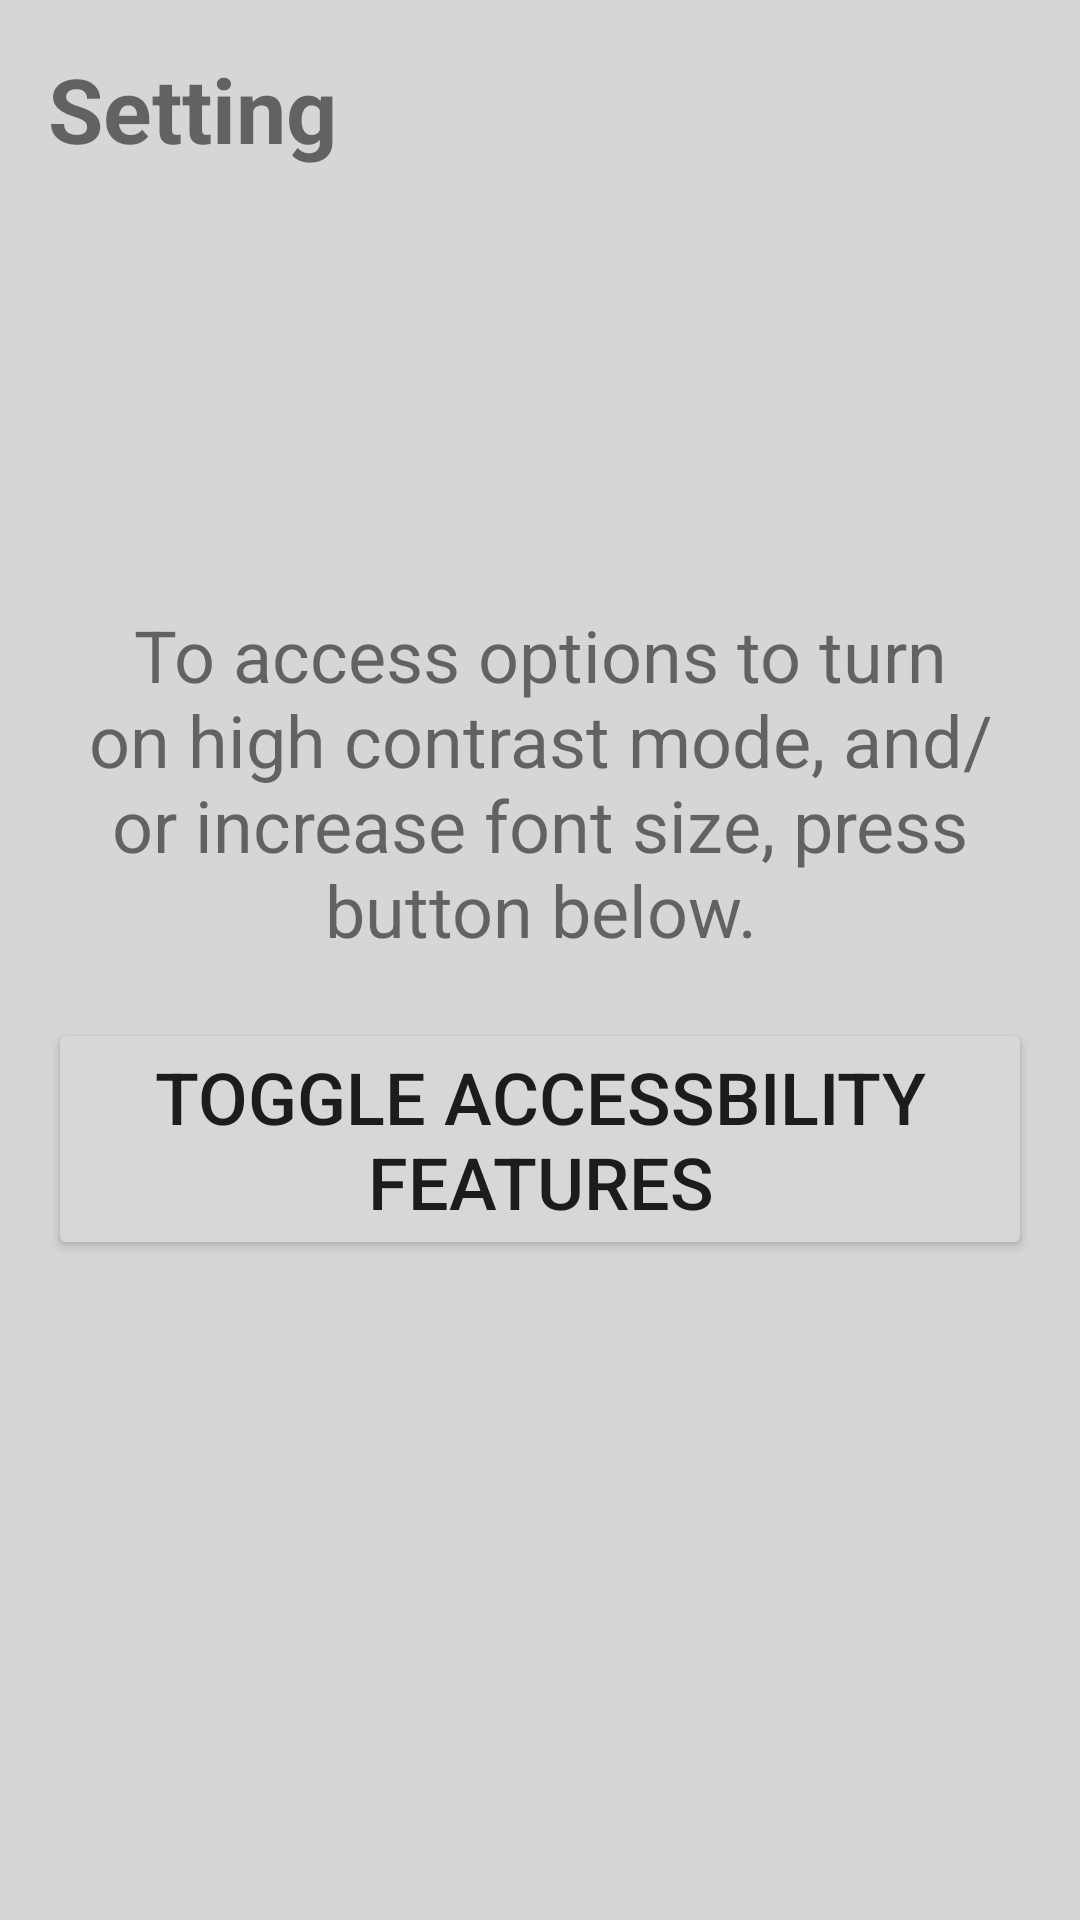

This screen was rendered from an Android layout file. Write that file and the resources it references.
<!-- AndroidManifest.xml: activity theme hi -->
<!-- res/layout/activity_settings.xml -->
<?xml version="1.0" encoding="utf-8"?>
<RelativeLayout xmlns:android="http://schemas.android.com/apk/res/android"
    xmlns:tools="http://schemas.android.com/tools"
    android:id="@+id/accessibilityButton"
    android:layout_width="match_parent"
    android:layout_height="match_parent"
    android:paddingBottom="@dimen/paddingBottom"
    android:paddingLeft="@dimen/paddingLeft"
    android:paddingRight="@dimen/paddingRight"
    android:paddingTop="@dimen/paddingTop"
    tools:context="com.cs321.group7.worksmart.SettingsActivity">

    <RelativeLayout
        android:layout_width="match_parent"
        android:layout_height="match_parent"
        android:layout_alignParentLeft="true"
        android:layout_alignParentStart="true"
        android:layout_alignParentTop="true">

        <TextView
            android:id="@+id/textView4"
            android:layout_width="wrap_content"
            android:layout_height="wrap_content"
            android:layout_above="@+id/btnAccessibility"
            android:layout_alignParentLeft="true"
            android:layout_alignParentStart="true"
            android:layout_marginBottom="20dp"
            android:text="To access options to turn on high contrast mode, and/or increase font size, press button below."
            android:textAlignment="center"
            android:textSize="24sp" />

        <TextView
            android:id="@+id/textView2"
            android:layout_width="wrap_content"
            android:layout_height="wrap_content"
            android:layout_alignParentLeft="true"
            android:layout_alignParentStart="true"
            android:layout_alignParentTop="true"
            android:text="Setting"
            android:textSize="30sp"
            android:textStyle="bold" />

        <Button
            android:id="@+id/btnAccessibility"
            android:layout_width="wrap_content"
            android:layout_height="wrap_content"
            android:layout_alignParentBottom="true"
            android:layout_alignParentLeft="true"
            android:layout_alignParentStart="true"
            android:layout_marginBottom="204dp"
            android:text="Toggle Accessbility Features"
            android:textSize="24sp" />
    </RelativeLayout>

</RelativeLayout>
<!-- resources referenced by this layout -->
<resources>
  <dimen name="paddingBottom">16dp</dimen>
  <dimen name="paddingLeft">16dp</dimen>
  <dimen name="paddingRight">16dp</dimen>
  <dimen name="paddingTop">16dp</dimen>
  <style name="hi" parent="Theme.AppCompat.Light.NoActionBar">
          <item name="android:colorBackground">@color/background_material_light_1</item>
      </style>
  <color name="background_material_light_1">#d6d6d9</color>
</resources>
